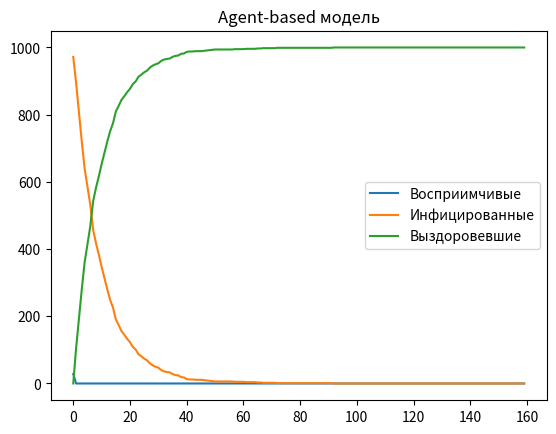

Generate this figure with matplotlib:
import random
import matplotlib.pyplot as plt

class Agent:
    def __init__(self, state):
        self.state = state  # S, I, or R

def agent_based_SIR(agents, beta, gamma, steps):
    S_history, I_history, R_history = [], [], []
    
    for _ in range(steps):
        new_infections = []
        new_recoveries = []
        
        for agent in agents:
            if agent.state == 'I':
                if random.random() < gamma:
                    agent.state = 'R'
                else:
                    for other in agents:
                        if other.state == 'S' and random.random() < beta:
                            new_infections.append(other)
        for infected in new_infections:
            infected.state = 'I'
        
        S_history.append(sum(1 for a in agents if a.state == 'S'))
        I_history.append(sum(1 for a in agents if a.state == 'I'))
        R_history.append(sum(1 for a in agents if a.state == 'R'))
    
    return S_history, I_history, R_history

def plot_agent_based(S_history, I_history, R_history):
    steps = len(S_history)
    t = range(steps)
    plt.plot(t, S_history, label='Восприимчивые')
    plt.plot(t, I_history, label='Инфицированные')
    plt.plot(t, R_history, label='Выздоровевшие')
    plt.title('Agent-based модель')
    plt.legend()
    plt.show()

agents = [Agent('S') for _ in range(990)] + [Agent('I') for _ in range(10)]
beta, gamma = 0.3, 0.1
steps = 160

S_history, I_history, R_history = agent_based_SIR(agents, beta, gamma, steps)
plot_agent_based(S_history, I_history, R_history)
